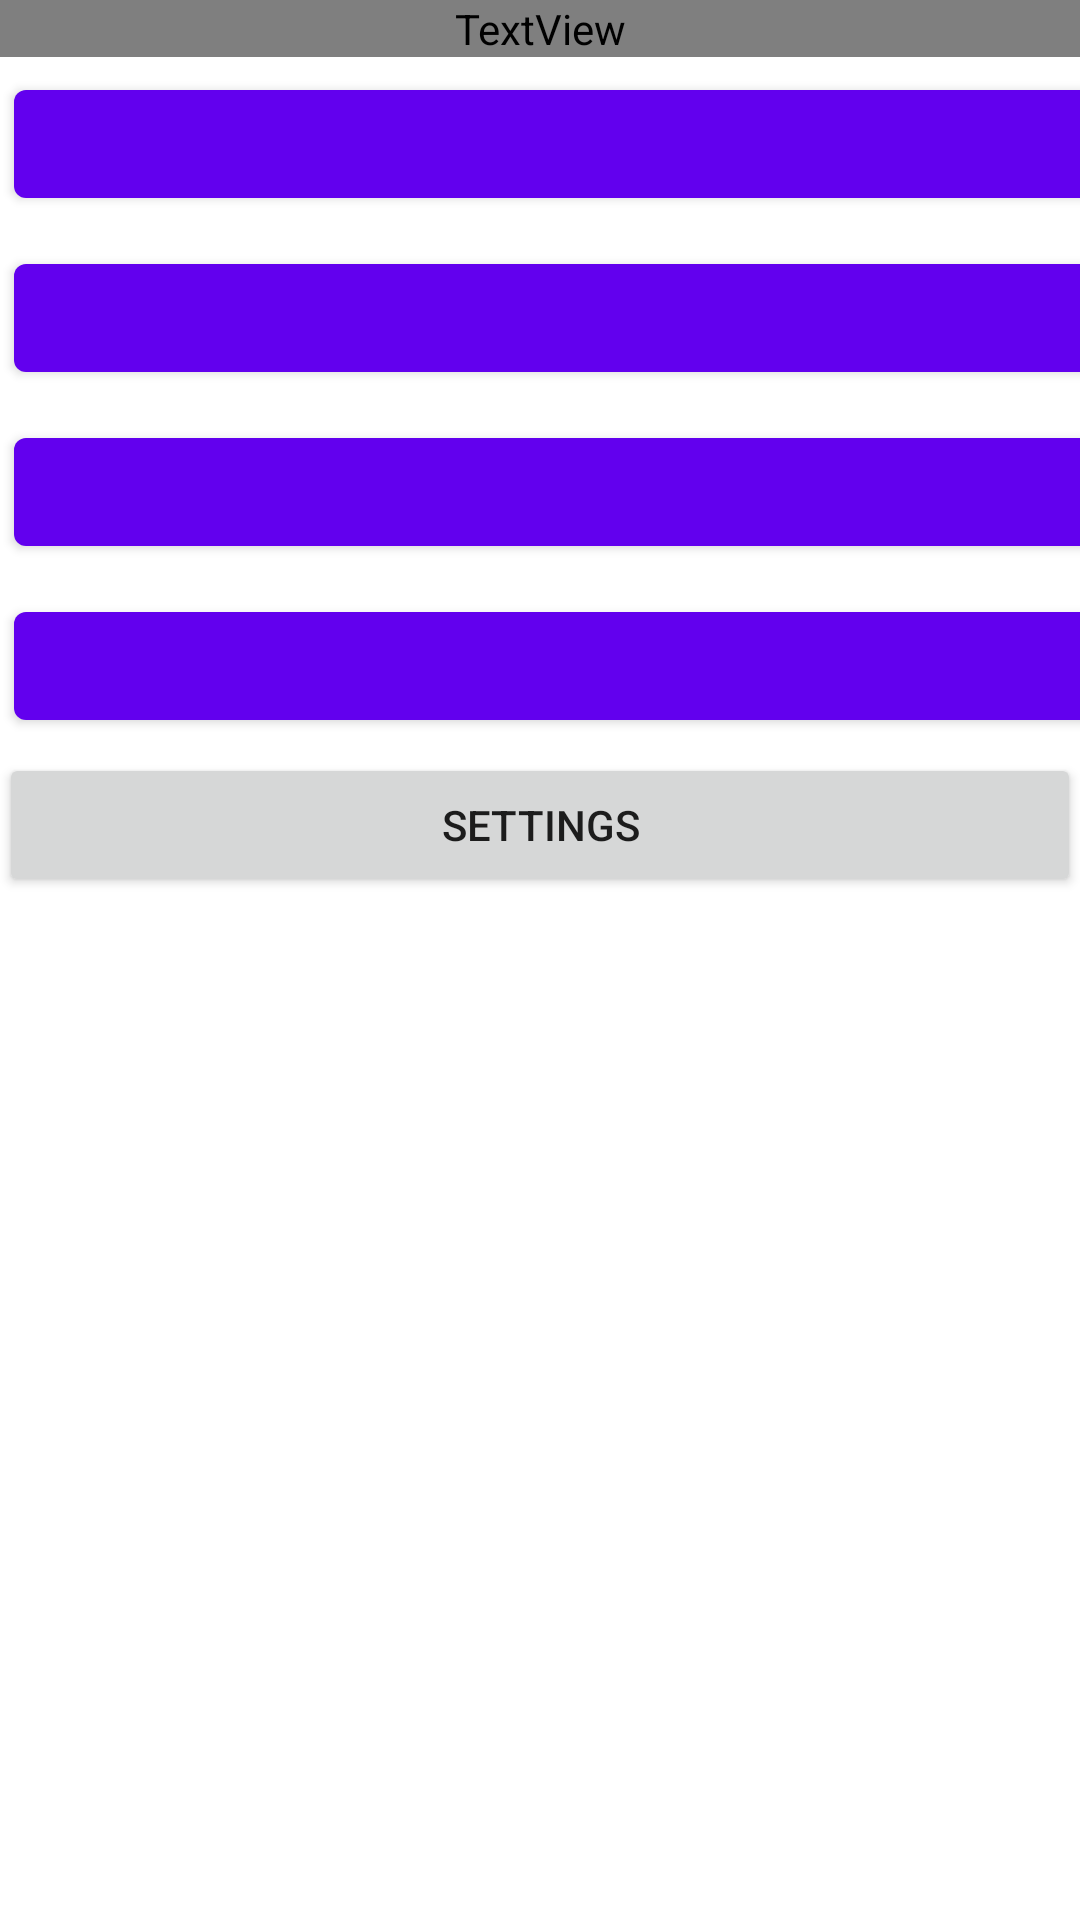

The Android layout XML behind this screen, and the referenced resources:
<!-- AndroidManifest.xml: application theme Theme.Calculator -->
<!-- res/layout/activity_main.xml -->
<?xml version="1.0" encoding="utf-8"?>
<LinearLayout xmlns:android="http://schemas.android.com/apk/res/android"
    android:layout_width="match_parent"
    android:layout_height="match_parent"
    xmlns:tools="http://schemas.android.com/tools"
    android:padding="@dimen/calc_layout_padding"
    android:orientation="vertical">

    <TextView
        android:id="@+id/result_window"
        android:layout_width="match_parent"
        android:layout_height="wrap_content"
        android:gravity="end"
        android:textSize="@dimen/calc_result_size"
        android:textColor="@color/calc_result_color"
        tools:text="@string/_0" />

    <GridLayout
        android:layout_width="match_parent"
        android:layout_height="wrap_content"
        android:columnCount="4">

        <com.google.android.material.button.MaterialButton
            android:id="@+id/button_1"
            android:layout_width="@dimen/calc_btn_width"
            android:layout_height="wrap_content"
            android:text="@string/button_1"
            android:layout_margin="@dimen/card_margin"
            android:layout_columnWeight="1"
            android:layout_gravity="fill_horizontal" />

        <com.google.android.material.button.MaterialButton
            android:id="@+id/button_2"
            android:layout_width="@dimen/calc_btn_width"
            android:layout_height="wrap_content"
            android:text="@string/button_2"
            android:layout_columnWeight="1"
            android:layout_margin="@dimen/card_margin"
            android:layout_gravity="fill_horizontal" />

        <com.google.android.material.button.MaterialButton
            android:id="@+id/button_3"
            android:layout_width="@dimen/calc_btn_width"
            android:layout_height="wrap_content"
            android:text="@string/button_3"
            android:layout_columnWeight="1"
            android:layout_gravity="fill_horizontal"
            android:layout_margin="@dimen/card_margin" />

        <com.google.android.material.button.MaterialButton
            android:id="@+id/button_plus"
            android:layout_width="@dimen/calc_btn_width"
            android:layout_height="wrap_content"
            android:text="@string/button_plus"
            android:layout_margin="@dimen/card_margin"
            android:layout_columnWeight="1"
            android:layout_gravity="fill_horizontal"
            style="@style/CalcButton.Operation" />

        <com.google.android.material.button.MaterialButton
            android:id="@+id/button_4"
            android:layout_width="@dimen/calc_btn_width"
            android:layout_height="wrap_content"
            android:text="@string/button_4"
            android:layout_margin="@dimen/card_margin"
            android:layout_gravity="fill_horizontal" />

        <com.google.android.material.button.MaterialButton
            android:id="@+id/button_5"
            android:layout_width="@dimen/calc_btn_width"
            android:layout_height="wrap_content"
            android:text="@string/button_5"
            android:layout_margin="@dimen/card_margin"
            android:layout_gravity="fill_horizontal" />

        <com.google.android.material.button.MaterialButton
            android:id="@+id/button_6"
            android:layout_width="@dimen/calc_btn_width"
            android:layout_height="wrap_content"
            android:text="@string/button_6"
            android:layout_margin="@dimen/card_margin"
            android:layout_gravity="fill_horizontal" />

        <com.google.android.material.button.MaterialButton
            android:id="@+id/button_minus"
            android:layout_width="@dimen/calc_btn_width"
            android:layout_height="wrap_content"
            android:text="@string/button_minus"
            android:layout_columnWeight="1"
            android:layout_gravity="fill_horizontal"
            style="@style/CalcButton.Operation" />

        <com.google.android.material.button.MaterialButton
            android:id="@+id/button_7"
            android:layout_width="@dimen/calc_btn_width"
            android:layout_height="wrap_content"
            android:text="@string/button_7"
            android:layout_margin="@dimen/card_margin"
            android:layout_gravity="fill_horizontal" />

        <com.google.android.material.button.MaterialButton
            android:id="@+id/button_8"
            android:layout_width="@dimen/calc_btn_width"
            android:layout_height="wrap_content"
            android:text="@string/button_8"
            android:layout_margin="@dimen/card_margin"
            android:layout_gravity="fill_horizontal" />

        <com.google.android.material.button.MaterialButton
            android:id="@+id/button_9"
            android:layout_width="@dimen/calc_btn_width"
            android:layout_height="wrap_content"
            android:text="@string/button_9"
            android:layout_margin="@dimen/card_margin"
            android:layout_gravity="fill_horizontal" />

        <com.google.android.material.button.MaterialButton
            android:id="@+id/button_multiply"
            android:layout_width="@dimen/calc_btn_width"
            android:layout_height="wrap_content"
            android:text="@string/button_multiply"
            android:layout_columnWeight="1"
            android:layout_gravity="fill_horizontal"
            style="@style/CalcButton.Operation" />

        <com.google.android.material.button.MaterialButton
            android:id="@+id/button_0"
            android:layout_width="@dimen/calc_btn_width"
            android:layout_height="wrap_content"
            android:text="@string/button_0"
            android:layout_columnSpan="2"
            android:layout_margin="@dimen/card_margin"
            android:layout_gravity="fill_horizontal" />

        <com.google.android.material.button.MaterialButton
            android:id="@+id/button_point"
            android:layout_width="@dimen/calc_btn_width"
            android:layout_height="wrap_content"
            android:text="@string/button_point"
            android:layout_margin="@dimen/card_margin"
            android:layout_gravity="fill_horizontal" />

        <com.google.android.material.button.MaterialButton
            android:id="@+id/button_divide"
            android:layout_width="@dimen/calc_btn_width"
            android:layout_height="wrap_content"
            android:text="@string/button_divide"
            android:layout_columnWeight="1"
            android:layout_gravity="fill_horizontal"
            style="@style/CalcButton.Operation" />

    </GridLayout>

    <Button
        android:id="@+id/btn_settings"
        android:layout_width="match_parent"
        android:layout_height="wrap_content"
        android:text="@string/btn_settings" />

</LinearLayout>
<!-- resources referenced by this layout -->
<resources>
  <color name="calc_result_color">#FFCF2A1B</color>
  <dimen name="calc_btn_width">0dp</dimen>
  <dimen name="calc_layout_padding">16dp</dimen>
  <dimen name="calc_result_size">48</dimen>
  <dimen name="card_margin">5</dimen>
  <string name="_0">0</string>
  <string name="btn_settings">settings</string>
  <string name="button_0">0</string>
  <string name="button_1">1</string>
  <string name="button_2">2</string>
  <string name="button_3">3</string>
  <string name="button_4">4</string>
  <string name="button_5">5</string>
  <string name="button_6">6</string>
  <string name="button_7">7</string>
  <string name="button_8">8</string>
  <string name="button_9">9</string>
  <string name="button_divide">/</string>
  <string name="button_minus">-</string>
  <string name="button_multiply">*</string>
  <string name="button_plus">+</string>
  <string name="button_point">.</string>
  <style name="CalcButton.Operation">
          <item name="android:backgroundTint">@color/teal_700</item>
      </style>
  <style name="Theme.Calculator" parent="Theme.MaterialComponents.DayNight.DarkActionBar">
      
          <item name="colorPrimary">@color/purple_500</item>
          <item name="colorPrimaryVariant">@color/purple_700</item>
          <item name="colorOnPrimary">@color/white</item>
      
          <item name="colorSecondary">@color/yellow_button</item>
          <item name="colorSecondaryVariant">@color/yellow_button</item>
          <item name="colorOnSecondary">@color/black</item>
  
      
  
          <item name="materialButtonStyle">@style/CalcButton</item>
      </style>
  <color name="teal_700">#FF018786</color>
  <color name="purple_500">#FF6200EE</color>
  <color name="purple_700">#FF3700B3</color>
  <color name="white">#FFFFFFFF</color>
  <color name="yellow_button">#CDDC39</color>
  <color name="black">#FF000000</color>
  <style name="CalcButton" parent="Widget.MaterialComponents.Button">
          <item name="android:layout_margin">@dimen/card_margin</item>
          <item name="android:textSize">@dimen/calc_btn_size</item>
      </style>
  <dimen name="calc_btn_size">16</dimen>
</resources>
